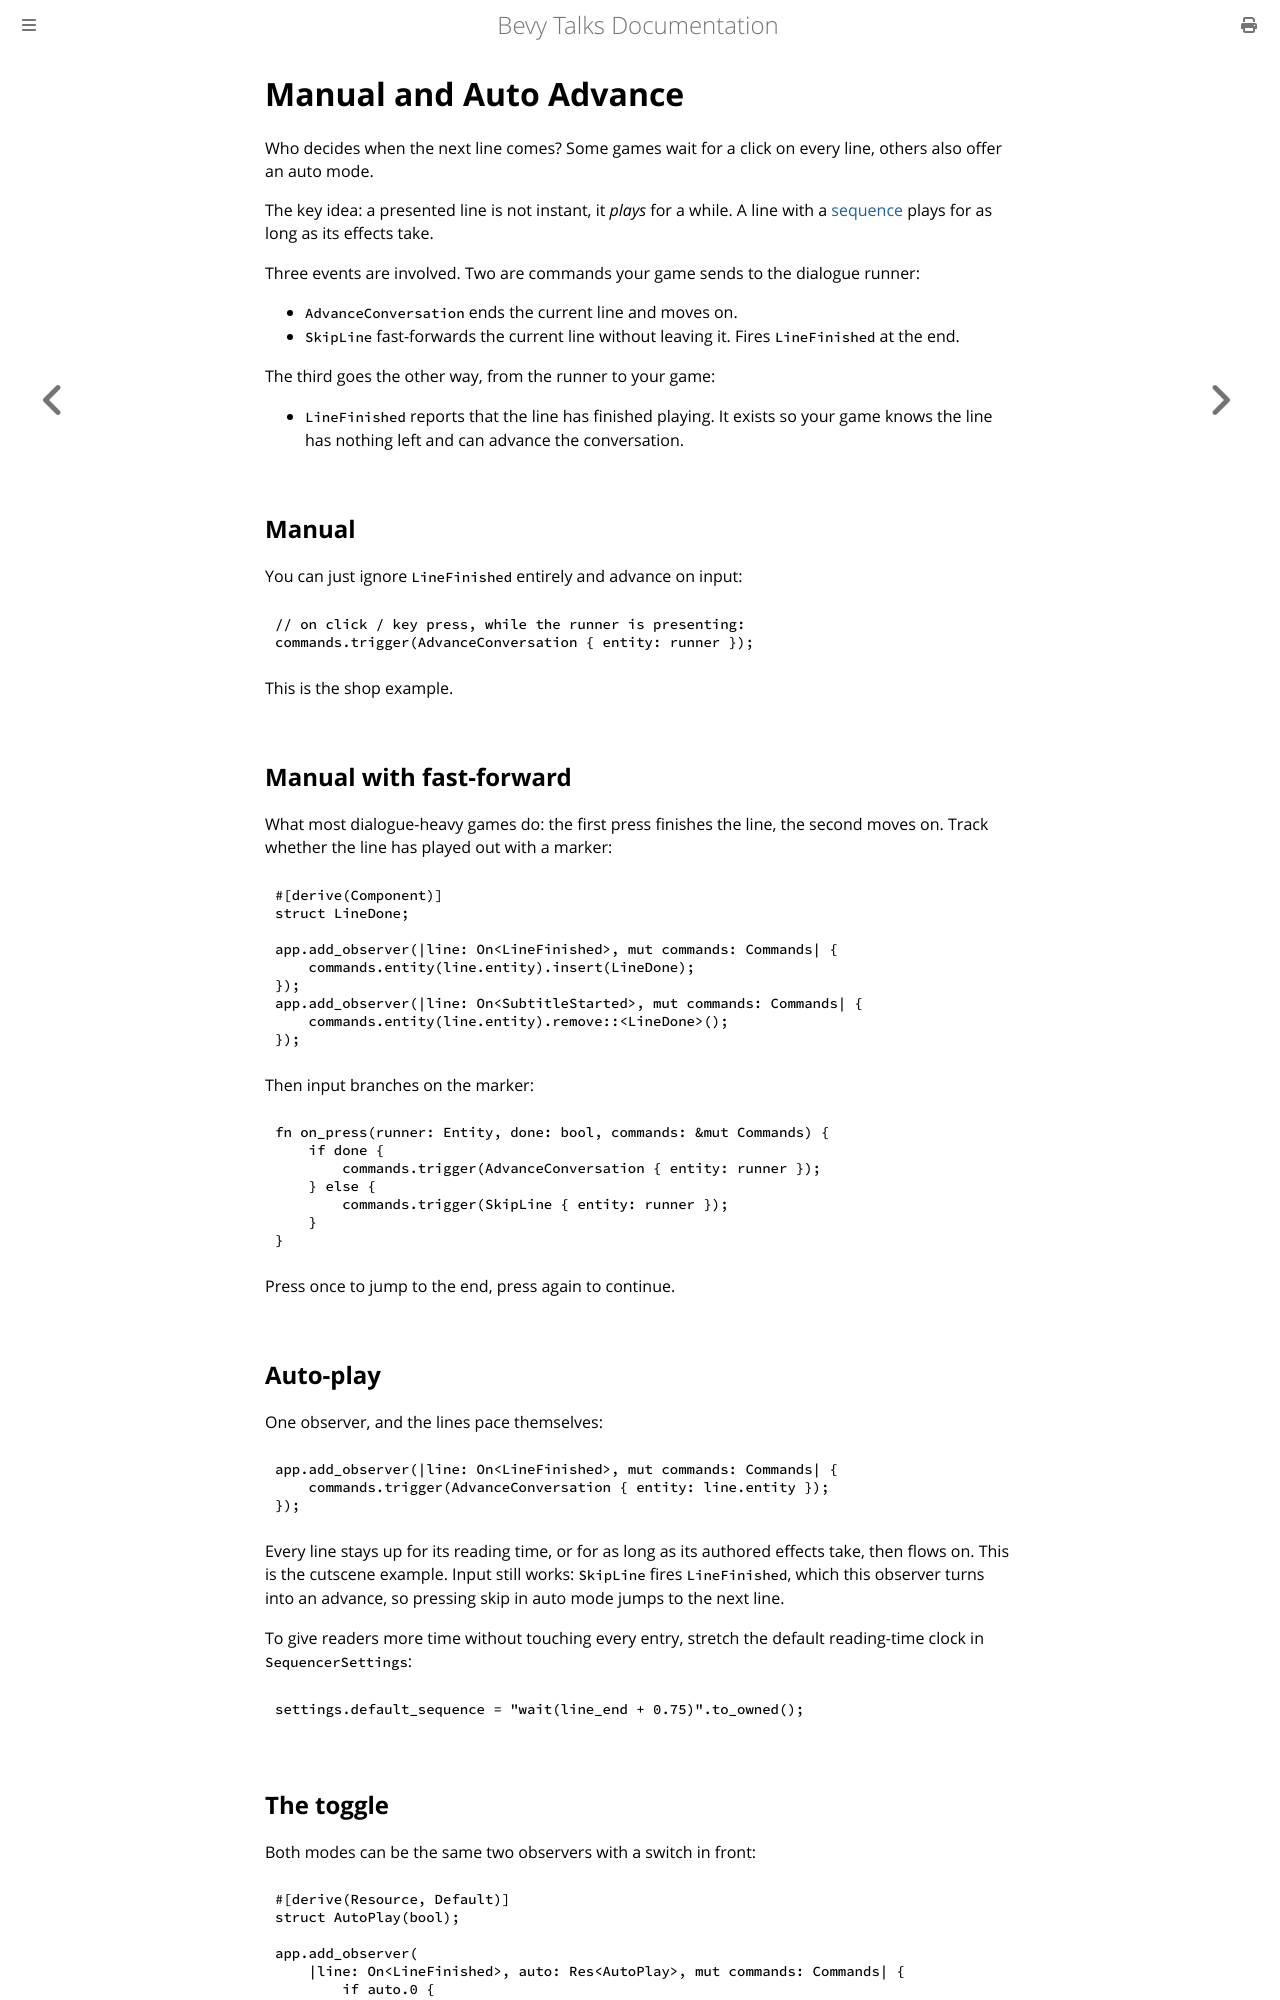

repository: giusdp/bevy_talks · page: runtime/pacing.html · generator: mdbook

# Manual and Auto Advance

Who decides when the next line comes? Some games wait for a click on every line, others also offer an auto mode.

The key idea: a presented line is not instant, it *plays* for a while. A line with a [sequence](./cues.md) plays for as long as its effects take.

Three events are involved. Two are commands your game sends to the dialogue runner:

- `AdvanceConversation` ends the current line and moves on.
- `SkipLine` fast-forwards the current line without leaving it. Fires `LineFinished` at the end.

The third goes the other way, from the runner to your game:

- `LineFinished` reports that the line has finished playing. It exists so your game knows the line has nothing left and can advance the conversation.

## Manual

You can just ignore `LineFinished` entirely and advance on input:

```rust,ignore
// on click / key press, while the runner is presenting:
commands.trigger(AdvanceConversation { entity: runner });
```

This is the shop example. 

## Manual with fast-forward

What most dialogue-heavy games do: the first press finishes the line, the second moves on. Track whether the line has played out with a marker:

```rust,ignore
#[derive(Component)]
struct LineDone;

app.add_observer(|line: On<LineFinished>, mut commands: Commands| {
    commands.entity(line.entity).insert(LineDone);
});
app.add_observer(|line: On<SubtitleStarted>, mut commands: Commands| {
    commands.entity(line.entity).remove::<LineDone>();
});
```

Then input branches on the marker:

```rust,ignore
fn on_press(runner: Entity, done: bool, commands: &mut Commands) {
    if done {
        commands.trigger(AdvanceConversation { entity: runner });
    } else {
        commands.trigger(SkipLine { entity: runner });
    }
}
```

Press once to jump to the end, press again to continue.

## Auto-play

One observer, and the lines pace themselves:

```rust,ignore
app.add_observer(|line: On<LineFinished>, mut commands: Commands| {
    commands.trigger(AdvanceConversation { entity: line.entity });
});
```

Every line stays up for its reading time, or for as long as its authored effects take, then flows on. 
This is the cutscene example. Input still works: `SkipLine` fires `LineFinished`, which this observer turns into an advance, so pressing skip in auto mode jumps to the next line.

To give readers more time without touching every entry, stretch the default reading-time clock in `SequencerSettings`:

```rust,ignore
settings.default_sequence = "wait(line_end + 0.75)".to_owned();
```
